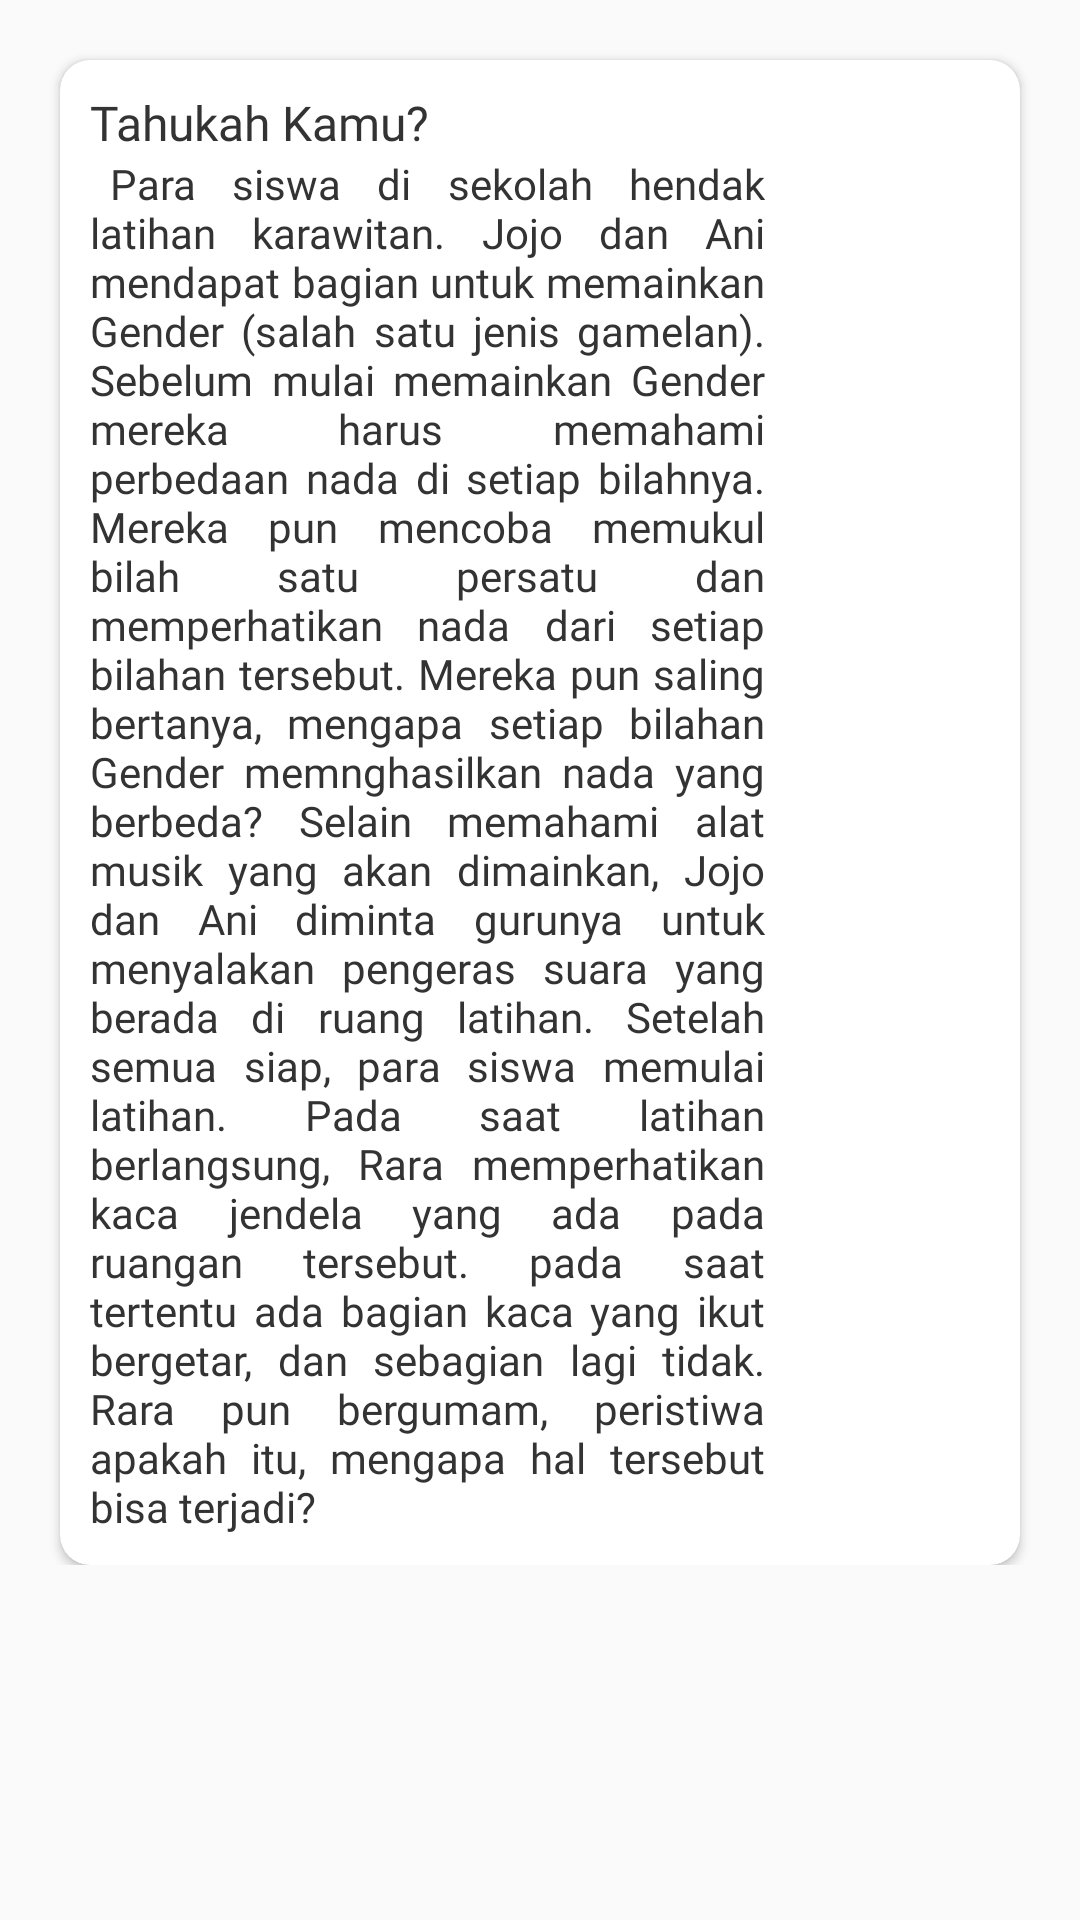

Layout XML and referenced resources for this Android screen:
<!-- AndroidManifest.xml: application theme AppTheme -->
<!-- res/layout/slide_2_1.xml -->
<?xml version="1.0" encoding="utf-8"?>
<ScrollView xmlns:android="http://schemas.android.com/apk/res/android"
    xmlns:app="http://schemas.android.com/apk/res-auto"
    android:layout_width="match_parent"
    android:layout_height="match_parent">
    <androidx.constraintlayout.widget.ConstraintLayout
        android:layout_width="match_parent"
        android:layout_height="wrap_content">

        <androidx.cardview.widget.CardView
            android:id="@+id/cv_tahukah_kamu"
            app:layout_constraintTop_toTopOf="parent"
            android:layout_width="match_parent"
            android:layout_height="wrap_content"
            app:cardCornerRadius="10dp"
            android:background="@color/backgroundWhite"
            app:cardBackgroundColor="@color/backgroundWhite"
            android:layout_marginStart="20dp"
            android:layout_marginEnd="20dp"
            android:layout_marginBottom="20dp"
            android:layout_marginTop="20dp"
            >
            <LinearLayout
                android:padding="10dp"
                android:layout_width="match_parent"
                android:layout_height="wrap_content"
                android:orientation="vertical">
                <TextView
                    android:layout_width="wrap_content"
                    android:layout_height="wrap_content"
                    android:text="@string/tahukah_kamu"
                    android:textSize="16sp"
                    android:fontFamily="@font/raleway_bold"
                    android:textColor="@color/textColorBlack"/>

                <LinearLayout
                    android:layout_width="match_parent"
                    android:layout_height="wrap_content"
                    android:orientation="horizontal">
                    <TextView
                        android:layout_weight="3"
                        android:layout_width="0dp"
                        android:layout_height="wrap_content"
                        android:textSize="14sp"
                        android:justificationMode="inter_word"
                        android:fontFamily="@font/raleway_reguler"
                        android:textColor="@color/textColorBlack"
                        android:text="@string/materi_2_1_1"/>
                    <ImageView
                        android:id="@+id/tahukah_kamu_2"
                        android:layout_width="0dp"
                        android:layout_height="wrap_content"
                        android:layout_weight="1"
                        android:adjustViewBounds="true"/>
                </LinearLayout>


            </LinearLayout>
        </androidx.cardview.widget.CardView>

    </androidx.constraintlayout.widget.ConstraintLayout>
</ScrollView>
<!-- resources referenced by this layout -->
<resources>
  <color name="backgroundWhite">#ffffff</color>
  <color name="textColorBlack">#333</color>
  <string name="materi_2_1_1">
          \tPara siswa di sekolah hendak latihan karawitan. Jojo dan Ani mendapat bagian untuk memainkan Gender (salah satu jenis gamelan). Sebelum mulai memainkan Gender mereka harus memahami perbedaan nada di setiap bilahnya. Mereka pun mencoba memukul bilah satu persatu dan memperhatikan nada dari setiap bilahan tersebut. Mereka pun saling bertanya, mengapa setiap bilahan Gender memnghasilkan nada yang berbeda? Selain memahami alat musik yang akan dimainkan, Jojo dan Ani diminta gurunya untuk menyalakan pengeras suara yang berada di ruang latihan. Setelah semua siap, para siswa memulai latihan. Pada saat latihan berlangsung, Rara memperhatikan kaca jendela yang ada pada ruangan tersebut. pada saat tertentu ada bagian kaca yang ikut bergetar, dan sebagian lagi tidak. Rara pun bergumam, peristiwa apakah itu, mengapa hal tersebut bisa terjadi?
      </string>
  <string name="tahukah_kamu">Tahukah Kamu?</string>
  <style name="AppTheme" parent="Theme.AppCompat.Light.DarkActionBar">
          
          <item name="colorPrimary">@color/frenchPuce</item>
          <item name="colorPrimaryDark">@color/chocolate</item>
          <item name="colorAccent">@color/rufous</item>
          <item name="windowNoTitle">true</item>
          <item name="windowActionBar">false</item>
      </style>
  <color name="frenchPuce">#621708</color>
  <color name="chocolate">#220901</color>
  <color name="rufous">#941B0C</color>
</resources>
